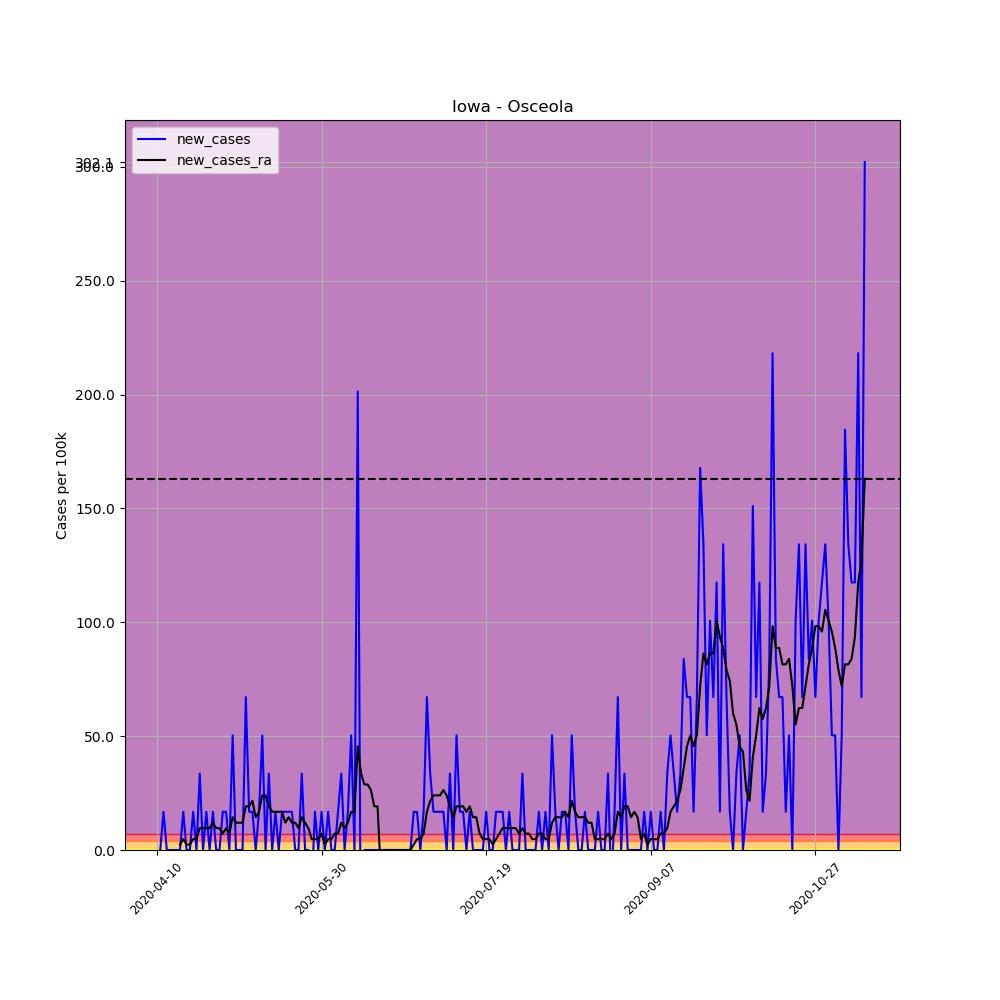

The file beside this chart, header and first rows:
, date, county, state, fips, cases, deaths, COUNTY, STNAME, CTYNAME, POPESTIMATE2019, per_100k, per_100k_ra, new_cases, new_cases_ra
600226, 2020-04-10, Osceola, Iowa, 19143, 1, 0, 143, Iowa, Osceola, 5958, 16.78, , , 
600227, 2020-04-11, Osceola, Iowa, 19143, 1, 0, 143, Iowa, Osceola, 5958, 16.78, , 0.0, 
600228, 2020-04-12, Osceola, Iowa, 19143, 2, 0, 143, Iowa, Osceola, 5958, 33.57, , 16.78, 
600229, 2020-04-13, Osceola, Iowa, 19143, 2, 0, 143, Iowa, Osceola, 5958, 33.57, , 0.0, 
600230, 2020-04-14, Osceola, Iowa, 19143, 2, 0, 143, Iowa, Osceola, 5958, 33.57, , 0.0, 
600231, 2020-04-15, Osceola, Iowa, 19143, 2, 0, 143, Iowa, Osceola, 5958, 33.57, , 0.0, 
600232, 2020-04-16, Osceola, Iowa, 19143, 2, 0, 143, Iowa, Osceola, 5958, 33.57, 28.77, 0.0, 
600233, 2020-04-17, Osceola, Iowa, 19143, 2, 0, 143, Iowa, Osceola, 5958, 33.57, 31.17, 0.0, 2.398
600234, 2020-04-18, Osceola, Iowa, 19143, 3, 0, 143, Iowa, Osceola, 5958, 50.35, 35.97, 16.78, 4.795
600235, 2020-04-19, Osceola, Iowa, 19143, 3, 0, 143, Iowa, Osceola, 5958, 50.35, 38.36, 0.0, 2.398
600236, 2020-04-20, Osceola, Iowa, 19143, 3, 0, 143, Iowa, Osceola, 5958, 50.35, 40.76, 0.0, 2.398
600237, 2020-04-21, Osceola, Iowa, 19143, 4, 0, 143, Iowa, Osceola, 5958, 67.14, 45.56, 16.78, 4.795
600238, 2020-04-22, Osceola, Iowa, 19143, 4, 0, 143, Iowa, Osceola, 5958, 67.14, 50.35, 0.0, 4.795
600239, 2020-04-23, Osceola, Iowa, 19143, 6, 0, 143, Iowa, Osceola, 5958, 100.7, 59.94, 33.57, 9.591
600240, 2020-04-24, Osceola, Iowa, 19143, 6, 0, 143, Iowa, Osceola, 5958, 100.7, 69.53, 0.0, 9.591
600241, 2020-04-25, Osceola, Iowa, 19143, 7, 0, 143, Iowa, Osceola, 5958, 117.5, 79.13, 16.78, 9.591
600242, 2020-04-26, Osceola, Iowa, 19143, 7, 0, 143, Iowa, Osceola, 5958, 117.5, 88.72, 0.0, 9.591
600243, 2020-04-27, Osceola, Iowa, 19143, 8, 0, 143, Iowa, Osceola, 5958, 134.3, 100.7, 16.78, 11.99
600244, 2020-04-28, Osceola, Iowa, 19143, 8, 0, 143, Iowa, Osceola, 5958, 134.3, 110.3, 0.0, 9.591
600245, 2020-04-29, Osceola, Iowa, 19143, 8, 0, 143, Iowa, Osceola, 5958, 134.3, 119.9, 0.0, 9.591
600246, 2020-04-30, Osceola, Iowa, 19143, 9, 0, 143, Iowa, Osceola, 5958, 151.1, 127.1, 16.78, 7.193
600247, 2020-05-01, Osceola, Iowa, 19143, 10, 0, 143, Iowa, Osceola, 5958, 167.8, 136.7, 16.78, 9.591
600248, 2020-05-02, Osceola, Iowa, 19143, 10, 0, 143, Iowa, Osceola, 5958, 167.8, 143.9, 0.0, 7.193
600249, 2020-05-03, Osceola, Iowa, 19143, 13, 0, 143, Iowa, Osceola, 5958, 218.2, 158.3, 50.35, 14.39
600250, 2020-05-04, Osceola, Iowa, 19143, 13, 0, 143, Iowa, Osceola, 5958, 218.2, 170.2, 0.0, 11.99
600251, 2020-05-05, Osceola, Iowa, 19143, 13, 0, 143, Iowa, Osceola, 5958, 218.2, 182.2, 0.0, 11.99
600252, 2020-05-06, Osceola, Iowa, 19143, 13, 0, 143, Iowa, Osceola, 5958, 218.2, 194.2, 0.0, 11.99
600253, 2020-05-07, Osceola, Iowa, 19143, 17, 0, 143, Iowa, Osceola, 5958, 285.3, 213.4, 67.14, 19.18
600254, 2020-05-08, Osceola, Iowa, 19143, 18, 0, 143, Iowa, Osceola, 5958, 302.1, 232.6, 16.78, 19.18
600255, 2020-05-09, Osceola, Iowa, 19143, 19, 0, 143, Iowa, Osceola, 5958, 318.9, 254.2, 16.78, 21.58
600256, 2020-05-10, Osceola, Iowa, 19143, 19, 0, 143, Iowa, Osceola, 5958, 318.9, 268.5, 0.0, 14.39
600257, 2020-05-11, Osceola, Iowa, 19143, 20, 0, 143, Iowa, Osceola, 5958, 335.7, 285.3, 16.78, 16.78
600258, 2020-05-12, Osceola, Iowa, 19143, 23, 0, 143, Iowa, Osceola, 5958, 386, 309.3, 50.35, 23.98
600259, 2020-05-13, Osceola, Iowa, 19143, 23, 0, 143, Iowa, Osceola, 5958, 386, 333.3, 0.0, 23.98
600260, 2020-05-14, Osceola, Iowa, 19143, 25, 0, 143, Iowa, Osceola, 5958, 419.6, 352.5, 33.57, 19.18
600261, 2020-05-15, Osceola, Iowa, 19143, 25, 0, 143, Iowa, Osceola, 5958, 419.6, 369.3, 0.0, 16.78
600262, 2020-05-16, Osceola, Iowa, 19143, 26, 0, 143, Iowa, Osceola, 5958, 436.4, 386, 16.78, 16.78
600263, 2020-05-17, Osceola, Iowa, 19143, 26, 0, 143, Iowa, Osceola, 5958, 436.4, 402.8, 0.0, 16.78
600264, 2020-05-18, Osceola, Iowa, 19143, 27, 0, 143, Iowa, Osceola, 5958, 453.2, 419.6, 16.78, 16.78
600265, 2020-05-19, Osceola, Iowa, 19143, 28, 0, 143, Iowa, Osceola, 5958, 470, 431.6, 16.78, 11.99
600266, 2020-05-20, Osceola, Iowa, 19143, 29, 0, 143, Iowa, Osceola, 5958, 486.7, 446, 16.78, 14.39
600267, 2020-05-21, Osceola, Iowa, 19143, 30, 0, 143, Iowa, Osceola, 5958, 503.5, 458, 16.78, 11.99
600268, 2020-05-22, Osceola, Iowa, 19143, 30, 0, 143, Iowa, Osceola, 5958, 503.5, 470, 0.0, 11.99
600269, 2020-05-23, Osceola, Iowa, 19143, 30, 0, 143, Iowa, Osceola, 5958, 503.5, 479.5, 0.0, 9.591
600270, 2020-05-24, Osceola, Iowa, 19143, 32, 0, 143, Iowa, Osceola, 5958, 537.1, 493.9, 33.57, 14.39
600271, 2020-05-25, Osceola, Iowa, 19143, 32, 0, 143, Iowa, Osceola, 5958, 537.1, 505.9, 0.0, 11.99
600272, 2020-05-26, Osceola, Iowa, 19143, 32, 0, 143, Iowa, Osceola, 5958, 537.1, 515.5, 0.0, 9.591
600273, 2020-05-27, Osceola, Iowa, 19143, 31, 0, 143, Iowa, Osceola, 5958, 520.3, 520.3, -16.78, 4.795
600274, 2020-05-28, Osceola, Iowa, 19143, 32, 0, 143, Iowa, Osceola, 5958, 537.1, 525.1, 16.78, 4.795
600275, 2020-05-29, Osceola, Iowa, 19143, 32, 0, 143, Iowa, Osceola, 5958, 537.1, 529.9, 0.0, 4.795
600276, 2020-05-30, Osceola, Iowa, 19143, 33, 0, 143, Iowa, Osceola, 5958, 553.9, 537.1, 16.78, 7.193
600277, 2020-05-31, Osceola, Iowa, 19143, 33, 0, 143, Iowa, Osceola, 5958, 553.9, 539.5, 0.0, 2.398
600278, 2020-06-01, Osceola, Iowa, 19143, 34, 0, 143, Iowa, Osceola, 5958, 570.7, 544.3, 16.78, 4.795
600279, 2020-06-02, Osceola, Iowa, 19143, 34, 0, 143, Iowa, Osceola, 5958, 570.7, 549.1, 0.0, 4.795
600280, 2020-06-03, Osceola, Iowa, 19143, 34, 0, 143, Iowa, Osceola, 5958, 570.7, 556.3, 0.0, 7.193
600281, 2020-06-04, Osceola, Iowa, 19143, 35, 0, 143, Iowa, Osceola, 5958, 587.4, 563.5, 16.78, 7.193
600282, 2020-06-05, Osceola, Iowa, 19143, 37, 0, 143, Iowa, Osceola, 5958, 621, 575.5, 33.57, 11.99
600283, 2020-06-06, Osceola, Iowa, 19143, 37, 0, 143, Iowa, Osceola, 5958, 621, 585, 0.0, 9.591
600284, 2020-06-07, Osceola, Iowa, 19143, 38, 0, 143, Iowa, Osceola, 5958, 637.8, 597, 16.78, 11.99
600285, 2020-06-08, Osceola, Iowa, 19143, 41, 0, 143, Iowa, Osceola, 5958, 688.2, 613.8, 50.35, 16.78
... 156 more rows
